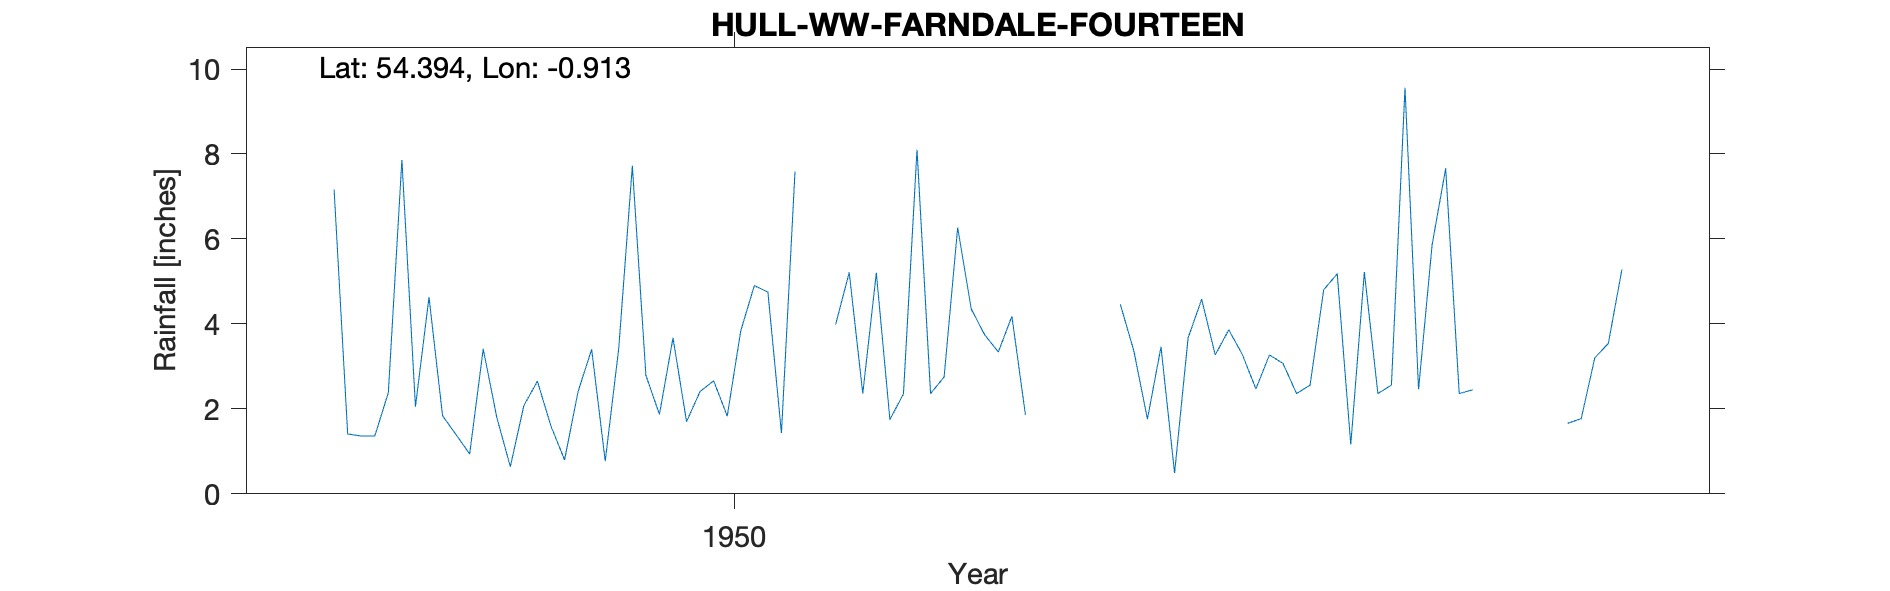

The data file committed next to this chart (first rows):
FARNDALE NO. 14, , , , , , , , 
Grid ref, NZ707004, Long, -0.913, Lat, 54.39, Elevation, 1286, ft
Station no, 3465/8/3, , , , , , , 
, 1948, 1949, 1950, 1951, 1952, 1953, 1954, 1955
January, 7.16, 1.80, 1.87, -999, 3.74, 1.76, 2.56, 2.45
February, 1.41, 0.64, 3.67, 3.99, 3.34, 3.46, 4.80, -999
March, 1.36, 2.08, 1.70, 5.21, 4.18, 0.49, 5.18, -999
April, 1.36, 2.65, 2.41, 2.36, 1.86, 3.67, 1.16, -999
May, 2.38, 1.59, 2.66, 5.20, -999, 4.58, 5.22, -999
June, 7.86, 0.80, 1.83, 1.75, -999, 3.27, 2.36, -999
July, 2.05, 2.41, 3.84, 2.35, -999, 3.86, 2.56, 
August, 4.63, 3.40, 4.90, 8.10, 3.45, 3.28, 9.56, 1.66
September, 1.84, 0.77, 4.75, 2.36, -999, 2.47, 2.46, 1.77
October, 1.39, 3.43, 1.43, 2.75, -999, 3.27, 5.86, 3.20
November, 0.94, 7.72, 7.59, 6.27, 4.46, 3.07, 7.66, 3.54
December, 3.41, 2.79, -999, 4.35, 3.36, 2.36, 2.36, 5.28
Total, 35.79, 30.08, 41.15, 47.69, 43.16, 35.54, 51.74, 
TYRain_1941-1950_22_pt1/219, , , , , , , , 
TYRain_1951-1960_22_pt1/043, , , , , , , , 
# Readings for December 1950 and January…, , , , , , , , 
# Readings for May-July and September-Oc…, , , , , , , , 
# Readings for February-June 1955 are ap…, , , , , , , , 
# The reading for July 1955 is an estima…, , , , , , , , 
